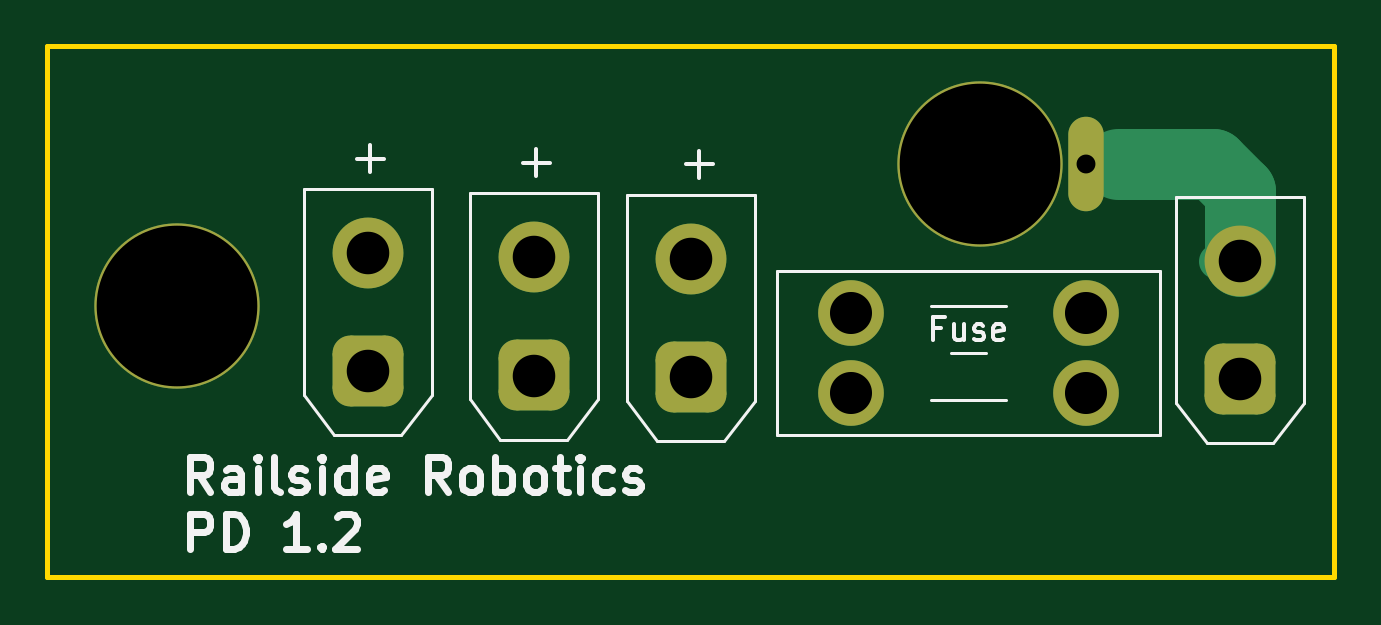
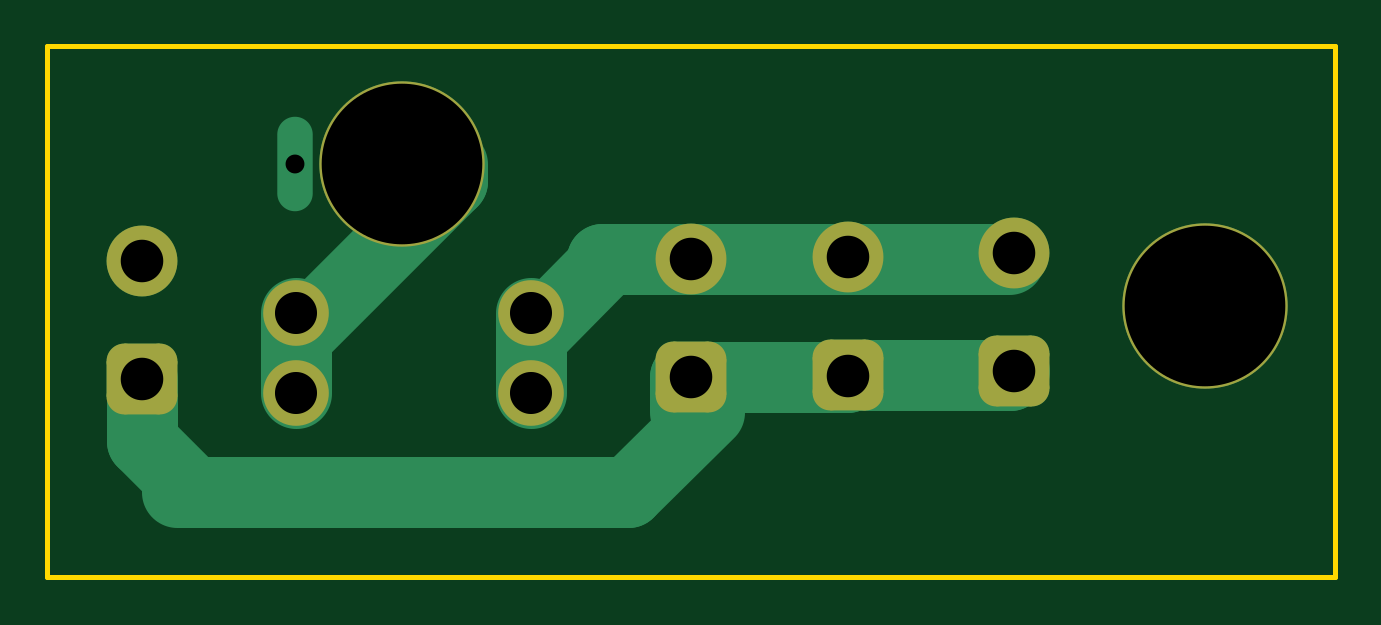
Circuit board: 11 layer files. Board 54.5 x 22.5 mm.
- bottom_copper: RailsidePDB-B_Cu.gbr (3415 bytes)
- bottom_mask: RailsidePDB-B_Mask.gbr (1691 bytes)
- paste: RailsidePDB-B_Paste.gbr (454 bytes)
- bottom_silk: RailsidePDB-B_Silkscreen.gbr (455 bytes)
- outline: RailsidePDB-Edge_Cuts.gbr (606 bytes)
- top_copper: RailsidePDB-F_Cu.gbr (2738 bytes)
- top_mask: RailsidePDB-F_Mask.gbr (1764 bytes)
- paste: RailsidePDB-F_Paste.gbr (454 bytes)
- top_silk: RailsidePDB-F_Silkscreen.gbr (14386 bytes)
- drill: RailsidePDB-NPTH.drl (265 bytes)
- drill: RailsidePDB-PTH.drl (741 bytes)

=== bottom_copper: RailsidePDB-B_Cu.gbr ===
%TF.GenerationSoftware,KiCad,Pcbnew,8.0.5*%
%TF.CreationDate,2024-12-04T12:21:55-05:00*%
%TF.ProjectId,RailsidePDB,5261696c-7369-4646-9550-44422e6b6963,rev?*%
%TF.SameCoordinates,Original*%
%TF.FileFunction,Copper,L2,Bot*%
%TF.FilePolarity,Positive*%
%FSLAX46Y46*%
G04 Gerber Fmt 4.6, Leading zero omitted, Abs format (unit mm)*
G04 Created by KiCad (PCBNEW 8.0.5) date 2024-12-04 12:21:55*
%MOMM*%
%LPD*%
G01*
G04 APERTURE LIST*
G04 Aperture macros list*
%AMRoundRect*
0 Rectangle with rounded corners*
0 $1 Rounding radius*
0 $2 $3 $4 $5 $6 $7 $8 $9 X,Y pos of 4 corners*
0 Add a 4 corners polygon primitive as box body*
4,1,4,$2,$3,$4,$5,$6,$7,$8,$9,$2,$3,0*
0 Add four circle primitives for the rounded corners*
1,1,$1+$1,$2,$3*
1,1,$1+$1,$4,$5*
1,1,$1+$1,$6,$7*
1,1,$1+$1,$8,$9*
0 Add four rect primitives between the rounded corners*
20,1,$1+$1,$2,$3,$4,$5,0*
20,1,$1+$1,$4,$5,$6,$7,0*
20,1,$1+$1,$6,$7,$8,$9,0*
20,1,$1+$1,$8,$9,$2,$3,0*%
G04 Aperture macros list end*
%TA.AperFunction,ComponentPad*%
%ADD10O,7.000000X7.000000*%
%TD*%
%TA.AperFunction,ComponentPad*%
%ADD11O,1.500000X4.000000*%
%TD*%
%TA.AperFunction,ComponentPad*%
%ADD12RoundRect,0.750000X0.750000X-0.750000X0.750000X0.750000X-0.750000X0.750000X-0.750000X-0.750000X0*%
%TD*%
%TA.AperFunction,ComponentPad*%
%ADD13C,3.000000*%
%TD*%
%TA.AperFunction,ComponentPad*%
%ADD14C,2.780000*%
%TD*%
%TA.AperFunction,Conductor*%
%ADD15C,3.000000*%
%TD*%
%TA.AperFunction,Conductor*%
%ADD16C,1.500000*%
%TD*%
G04 APERTURE END LIST*
D10*
%TO.P,,2,B*%
%TO.N,N/C*%
X63500000Y-73000000D03*
%TD*%
D11*
%TO.P,,2,B*%
%TO.N,Net-(BT4--)*%
X102000000Y-67000000D03*
%TD*%
D12*
%TO.P,BT2,1,+*%
%TO.N,Net-(BT1-+)*%
X78600000Y-75950000D03*
D13*
%TO.P,BT2,2,-*%
%TO.N,Net-(BT1--)*%
X78600000Y-70950000D03*
%TD*%
D10*
%TO.P,,2,B*%
%TO.N,N/C*%
X97500000Y-67000000D03*
%TD*%
D12*
%TO.P,BT3,1,+*%
%TO.N,Net-(BT1-+)*%
X71575000Y-75775000D03*
D13*
%TO.P,BT3,2,-*%
%TO.N,Net-(BT1--)*%
X71575000Y-70775000D03*
%TD*%
D12*
%TO.P,BT4,1,+*%
%TO.N,Net-(BT1-+)*%
X108500000Y-76110000D03*
D13*
%TO.P,BT4,2,-*%
%TO.N,Net-(BT4--)*%
X108500000Y-71110000D03*
%TD*%
D14*
%TO.P,Fuse,1*%
%TO.N,Net-(BT1--)*%
X92040000Y-73300000D03*
X92040000Y-76700000D03*
%TO.P,Fuse,2*%
%TO.N,Net-(SW1-A)*%
X101960000Y-73300000D03*
X101960000Y-76700000D03*
%TD*%
D12*
%TO.P,BT1,1,+*%
%TO.N,Net-(BT1-+)*%
X85250000Y-76000000D03*
D13*
%TO.P,BT1,2,-*%
%TO.N,Net-(BT1--)*%
X85250000Y-71000000D03*
%TD*%
D15*
%TO.N,Net-(BT1-+)*%
X87900000Y-80900000D02*
X84500000Y-77500000D01*
X71750000Y-75950000D02*
X71575000Y-75775000D01*
X108500000Y-78740000D02*
X106340000Y-80900000D01*
X85500000Y-76000000D02*
X78650000Y-76000000D01*
X107000000Y-80900000D02*
X87900000Y-80900000D01*
X85500000Y-77500000D02*
X85500000Y-76000000D01*
X78650000Y-76000000D02*
X78600000Y-75950000D01*
X108500000Y-76110000D02*
X108500000Y-78740000D01*
X78600000Y-75950000D02*
X71750000Y-75950000D01*
D16*
%TO.N,Net-(BT1--)*%
X78650000Y-71000000D02*
X78600000Y-70950000D01*
X71800000Y-71000000D02*
X71575000Y-70775000D01*
D15*
X85500000Y-71000000D02*
X71800000Y-71000000D01*
X92040000Y-73300000D02*
X92040000Y-76700000D01*
X89000000Y-71260000D02*
X89000000Y-71000000D01*
X92040000Y-74300000D02*
X89000000Y-71260000D01*
X89000000Y-71000000D02*
X84500000Y-71000000D01*
%TO.N,Net-(SW1-A)*%
X101960000Y-73300000D02*
X101960000Y-76700000D01*
X95380000Y-67720000D02*
X101960000Y-74300000D01*
X95380000Y-67000000D02*
X95380000Y-67720000D01*
%TD*%
M02*

=== bottom_mask: RailsidePDB-B_Mask.gbr (1691 bytes, source withheld) ===
=== paste: RailsidePDB-B_Paste.gbr ===
%TF.GenerationSoftware,KiCad,Pcbnew,8.0.5*%
%TF.CreationDate,2024-12-04T12:21:55-05:00*%
%TF.ProjectId,RailsidePDB,5261696c-7369-4646-9550-44422e6b6963,rev?*%
%TF.SameCoordinates,Original*%
%TF.FileFunction,Paste,Bot*%
%TF.FilePolarity,Positive*%
%FSLAX46Y46*%
G04 Gerber Fmt 4.6, Leading zero omitted, Abs format (unit mm)*
G04 Created by KiCad (PCBNEW 8.0.5) date 2024-12-04 12:21:55*
%MOMM*%
%LPD*%
G01*
G04 APERTURE LIST*
G04 APERTURE END LIST*
M02*

=== bottom_silk: RailsidePDB-B_Silkscreen.gbr ===
%TF.GenerationSoftware,KiCad,Pcbnew,8.0.5*%
%TF.CreationDate,2024-12-04T12:21:55-05:00*%
%TF.ProjectId,RailsidePDB,5261696c-7369-4646-9550-44422e6b6963,rev?*%
%TF.SameCoordinates,Original*%
%TF.FileFunction,Legend,Bot*%
%TF.FilePolarity,Positive*%
%FSLAX46Y46*%
G04 Gerber Fmt 4.6, Leading zero omitted, Abs format (unit mm)*
G04 Created by KiCad (PCBNEW 8.0.5) date 2024-12-04 12:21:55*
%MOMM*%
%LPD*%
G01*
G04 APERTURE LIST*
G04 APERTURE END LIST*
M02*

=== outline: RailsidePDB-Edge_Cuts.gbr ===
%TF.GenerationSoftware,KiCad,Pcbnew,8.0.5*%
%TF.CreationDate,2024-12-04T12:21:55-05:00*%
%TF.ProjectId,RailsidePDB,5261696c-7369-4646-9550-44422e6b6963,rev?*%
%TF.SameCoordinates,Original*%
%TF.FileFunction,Profile,NP*%
%FSLAX46Y46*%
G04 Gerber Fmt 4.6, Leading zero omitted, Abs format (unit mm)*
G04 Created by KiCad (PCBNEW 8.0.5) date 2024-12-04 12:21:55*
%MOMM*%
%LPD*%
G01*
G04 APERTURE LIST*
%TA.AperFunction,Profile*%
%ADD10C,0.200000*%
%TD*%
G04 APERTURE END LIST*
D10*
X58000000Y-62000000D02*
X112500000Y-62000000D01*
X112500000Y-84500000D01*
X58000000Y-84500000D01*
X58000000Y-62000000D01*
M02*

=== top_copper: RailsidePDB-F_Cu.gbr (2738 bytes, source withheld) ===
=== top_mask: RailsidePDB-F_Mask.gbr (1764 bytes, source withheld) ===
=== paste: RailsidePDB-F_Paste.gbr ===
%TF.GenerationSoftware,KiCad,Pcbnew,8.0.5*%
%TF.CreationDate,2024-12-04T12:21:55-05:00*%
%TF.ProjectId,RailsidePDB,5261696c-7369-4646-9550-44422e6b6963,rev?*%
%TF.SameCoordinates,Original*%
%TF.FileFunction,Paste,Top*%
%TF.FilePolarity,Positive*%
%FSLAX46Y46*%
G04 Gerber Fmt 4.6, Leading zero omitted, Abs format (unit mm)*
G04 Created by KiCad (PCBNEW 8.0.5) date 2024-12-04 12:21:55*
%MOMM*%
%LPD*%
G01*
G04 APERTURE LIST*
G04 APERTURE END LIST*
M02*

=== top_silk: RailsidePDB-F_Silkscreen.gbr (14386 bytes, source omitted) ===
=== drill: RailsidePDB-NPTH.drl ===
M48
; DRILL file {KiCad 8.0.5} date 2024-12-04T12:21:59-0500
; FORMAT={-:-/ absolute / inch / decimal}
; #@! TF.CreationDate,2024-12-04T12:21:59-05:00
; #@! TF.GenerationSoftware,Kicad,Pcbnew,8.0.5
; #@! TF.FileFunction,NonPlated,1,2,NPTH
FMAT,2
INCH
%
G90
G05
M30

=== drill: RailsidePDB-PTH.drl ===
M48
; DRILL file {KiCad 8.0.5} date 2024-12-04T12:21:59-0500
; FORMAT={-:-/ absolute / inch / decimal}
; #@! TF.CreationDate,2024-12-04T12:21:59-05:00
; #@! TF.GenerationSoftware,Kicad,Pcbnew,8.0.5
; #@! TF.FileFunction,Plated,1,2,PTH
FMAT,2
INCH
; #@! TA.AperFunction,Plated,PTH,ComponentDrill
T1C0.0315
; #@! TA.AperFunction,Plated,PTH,ComponentDrill
T2C0.0701
; #@! TA.AperFunction,Plated,PTH,ComponentDrill
T3C0.0709
; #@! TA.AperFunction,Plated,PTH,ComponentDrill
T4C0.2677
%
G90
G05
T1
X4.0157Y-2.6378
T2
X3.6236Y-2.8858
X3.6236Y-3.0197
X4.0142Y-2.8858
X4.0142Y-3.0197
T3
X2.8179Y-2.7864
X2.8179Y-2.9833
X3.0945Y-2.7933
X3.0945Y-2.9902
X3.3563Y-2.7953
X3.3563Y-2.9921
X4.2717Y-2.7996
X4.2717Y-2.9965
T4
X2.5Y-2.874
X3.8386Y-2.6378
M30

